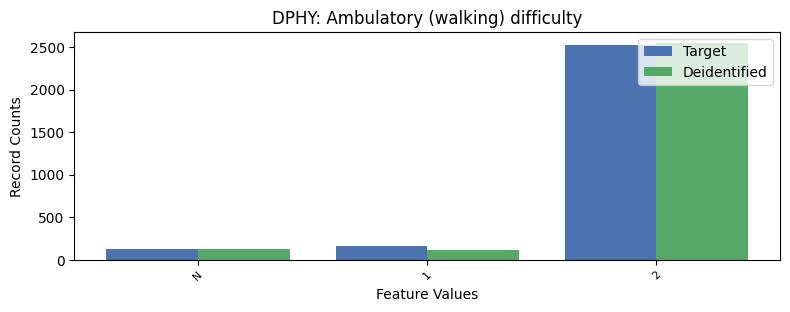

The table this chart was drawn from, first rows:
, DPHY, count_target, count_deidentified
0, 2, 2521, 2549
1, 1, 165, 119
2, -1, 126, 127
